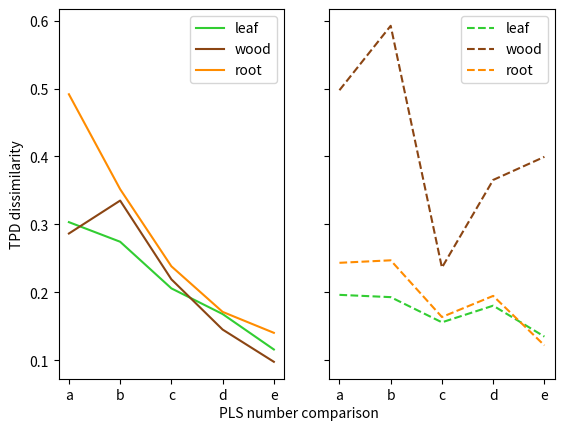

Python code for this plot:

import matplotlib.pyplot as plt

npls_combination=['a','b','c','d','e']

aleaf_dis=[0.3031832,0.2743100,0.2056312,0.1678248,0.1156269]
awood_dis=[0.2864319,0.3349341,0.2189795,0.1449641,0.0974870]
aroot_dis=[0.4915276,0.3517412,0.2381609,0.1710036,0.1401635]

tleaf_dis=[0.1960903,0.1927244,0.1556319,0.1801458,0.1346182]
twood_dis=[0.4975105,0.5923657,0.2362160,0.3653282,0.3993684]
troot_dis=[0.2432855,0.2469612,0.1634436,0.1945502,0.1216699]

fig,(ax1,ax2) =plt.subplots(1,2,sharey=True)
ax1.plot(npls_combination,aleaf_dis,color='limegreen',label='leaf')
ax1.plot(npls_combination,awood_dis,color='saddlebrown',label='wood')
ax1.plot(npls_combination,aroot_dis,color='darkorange',label='root')
ax1.legend()
ax1.set(ylabel='TPD dissimilarity')

ax2.plot(npls_combination,tleaf_dis,color='limegreen',linestyle='--',label='leaf')
ax2.plot(npls_combination,twood_dis,color='saddlebrown',linestyle='--',label='wood')
ax2.plot(npls_combination,troot_dis,color='darkorange',linestyle='--',label='root')
plt.legend()

fig.text(0.5,0.03,'PLS number comparison', ha='center')
plt.show()
